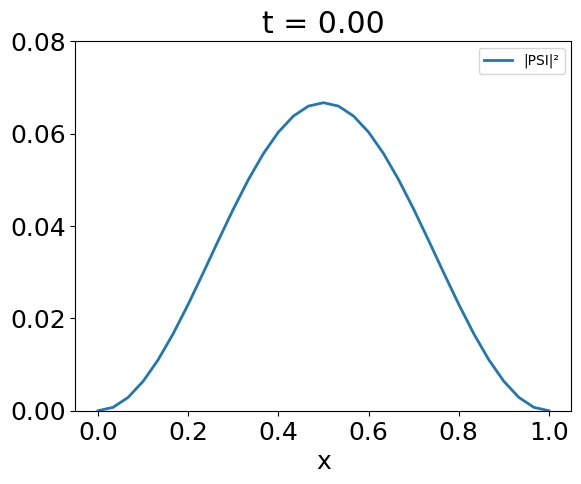

Write Python code to recreate this figure. (Note: this script raises an exception after producing the figure.)
import numpy as np
import matplotlib.pyplot as plt
import matplotlib
from scipy import sparse as sparse
from scipy.sparse import linalg as ln

matplotlib.rc('font', size=18)
matplotlib.rc('font', family='Arial')

m=0.0001 #massa
w=1 #frequencia

N = 31 #numero de pontos na malha
sigma = 1j #fazendo h=1 
dt = 0.002 #delta tempo
L = float(1) #tamanho da malha
nsteps = 300 #numero de passos
dx = L/(N-1) #espacamento calculado com base no numero de pontos
nplot = 5 #fazer uma imagem a cada nplots passos
pi=np.pi

#malha

x = np.linspace(0,1,N)
poten = m*w*x**2/2  #m w^2 x^2
r = sigma*dt/dx**2 
h_diag = np.ones(N) / dx**2 + poten
h_non_diag = np.ones(N-1) * (-0.5 /dx**2)
hamiltonian = sparse.diags([h_diag, h_non_diag, h_non_diag], [0, 1, -1])

implicit = (sparse.eye(N) - dt / 2.0j * hamiltonian).tocsc()
explicit = (sparse.eye(N) + dt / 2.0j * hamiltonian).tocsc() 
evolution_matrix = ln.inv(implicit).dot(explicit).tocsr()
 
#consicoes iniciais 
psi = np.asarray([np.sin(np.pi*xx) for xx in x])


prob = abs(psi)**2
norm = sum(prob)
prob /= norm
psi /= norm**0.5


ymax=[0,max(prob)+max(prob)*0.2]

#plt.plot(x,psi,linewidth=2,label="PSI")
plt.plot(x,prob,linewidth=2,label="|PSI|²")
plt.ylim(ymax)
plt.xlabel("x")
plt.legend(loc=1, prop={'size': 10})
plt.title("t = %2.2f"%0)
plt.savefig("./harmonico/harmonico000",format="jpg")
plt.clf()


k = 0
for j in range(nsteps):
    #prina o numero de passos
    print(j)
    
    psi = evolution_matrix.dot(psi)
    prob = abs(psi)**2
    
    norm = sum(prob)
    prob /= norm
    psi /= norm**0.5

    if(j%nplot==0): 
        #plt.plot(x,psi,linewidth=2,label="PSI")
        plt.plot(x,prob,linewidth=2,label="|PSI|²")
        plt.ylim(ymax)
        filename = 'harmonico' + str(k+1).zfill(3) + '.jpg';
        plt.xlabel("x")
        plt.legend(loc=1, prop={'size': 10})
        plt.title("t = %2.2f"%(dt*(j+1)))
        plt.savefig("./harmonico/"+filename,format="jpg")
        plt.clf()
        k += 1
